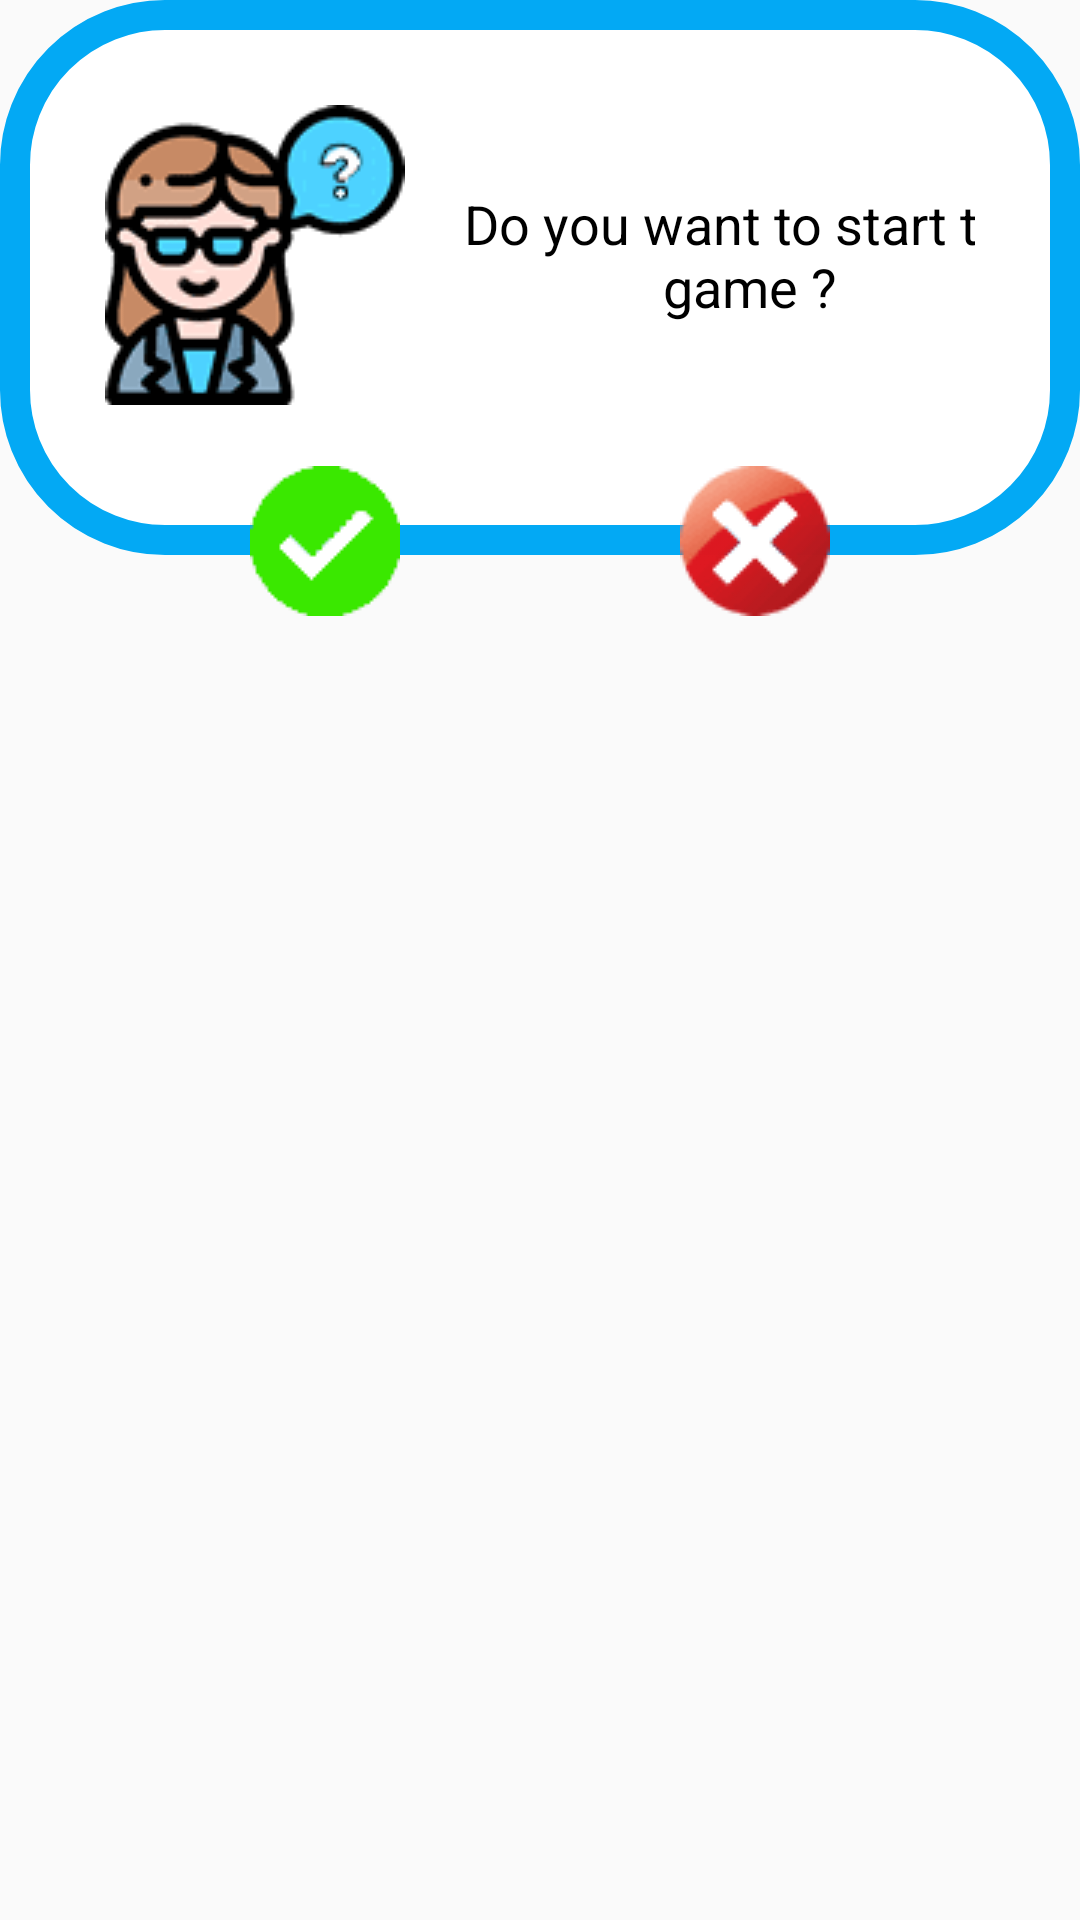

Write the Android layout XML for this screen, with the resource values it uses.
<!-- AndroidManifest.xml: application theme AppTheme -->
<!-- res/layout/dialog_levelgame.xml -->
<LinearLayout xmlns:android="http://schemas.android.com/apk/res/android"
    xmlns:app="http://schemas.android.com/apk/res-auto"
    xmlns:tools="http://schemas.android.com/tools"
    android:layout_width="wrap_content"
    android:layout_height="wrap_content"
    android:orientation="vertical">

    <LinearLayout
        android:id="@+id/linearLevelDialog"
        android:layout_width="wrap_content"
        android:layout_height="wrap_content"
        android:layout_gravity="center_horizontal"
        android:background="@drawable/shape_dialog_box"
        android:orientation="vertical"
        app:layout_constraintBottom_toBottomOf="parent"
        app:layout_constraintEnd_toEndOf="parent"
        app:layout_constraintStart_toStartOf="parent"
        app:layout_constraintTop_toTopOf="parent">

        <LinearLayout
            android:layout_width="wrap_content"
            android:layout_height="wrap_content"
            android:layout_marginStart="35dp"
            android:layout_marginLeft="25dp"
            android:layout_marginTop="35dp"
            android:layout_marginEnd="35dp"
            android:layout_marginRight="25dp"
            android:layout_marginBottom="50dp"
            android:orientation="horizontal">

            <Space
                android:layout_width="wrap_content"
                android:layout_height="wrap_content"
                android:layout_weight="1" />

            <ImageView
                android:layout_width="wrap_content"
                android:layout_height="wrap_content"
                android:layout_gravity="center"
                android:layout_marginEnd="5dp"
                android:background="@drawable/dialog_ico_question" />

            <Space
                android:layout_width="wrap_content"
                android:layout_height="wrap_content"
                android:layout_weight="1" />

            <TextView
                android:layout_width="wrap_content"
                android:layout_height="wrap_content"
                android:layout_gravity="center"
                android:layout_marginStart="10dp"
                android:maxWidth="200dp"
                android:minLines="2"
                android:text="@string/startGameQuestion"
                android:textAlignment="center"
                android:textColor="#000000"
                android:textSize="18sp" />

            <Space
                android:layout_width="wrap_content"
                android:layout_height="wrap_content"
                android:layout_weight="1" />

        </LinearLayout>

    </LinearLayout>

    <LinearLayout
        android:layout_width="match_parent"
        android:layout_height="wrap_content"
        android:layout_marginTop="-30dp"
        android:gravity="center"
        android:orientation="horizontal"
        app:layout_constraintBottom_toBottomOf="@id/linearShopDialog"
        app:layout_constraintEnd_toEndOf="parent"
        app:layout_constraintStart_toStartOf="parent"
        app:layout_constraintTop_toBottomOf="@id/linearShopDialog">

        <Space
            android:layout_width="wrap_content"
            android:layout_height="wrap_content"
            android:layout_weight="1" />

        <ImageButton
            android:id="@+id/btnOkey"
            android:layout_width="50dp"
            android:layout_height="50dp"
            android:layout_marginLeft="10dp"
            android:layout_marginRight="10dp"
            android:background="@drawable/button_ico_okey" />

        <Space
            android:layout_width="wrap_content"
            android:layout_height="wrap_content"
            android:layout_weight="1" />

        <ImageButton
            android:id="@+id/btnCancel"
            android:layout_width="50dp"
            android:layout_height="50dp"
            android:layout_marginLeft="10dp"
            android:layout_marginRight="10dp"
            android:background="@drawable/button_ico_cancel" />

        <Space
            android:layout_width="wrap_content"
            android:layout_height="wrap_content"
            android:layout_weight="1" />

    </LinearLayout>

</LinearLayout>
<!-- resources referenced by this layout -->
<resources>
  <!-- drawable button_ico_cancel (drawable) -->
  <?xml version="1.0" encoding="utf-8"?>
  <layer-list xmlns:android="http://schemas.android.com/apk/res/android" >
      <item>
          <shape android:shape="oval" /></item>
      <item android:drawable="@drawable/dialog_ico_cancel"/>
  </layer-list>
  <!-- drawable button_ico_okey (drawable) -->
  <?xml version="1.0" encoding="utf-8"?>
  <layer-list xmlns:android="http://schemas.android.com/apk/res/android" >
      <item>
          <shape android:shape="oval" /></item>
      <item android:drawable="@drawable/dialog_ico_okey" />
  </layer-list>
  <!-- drawable dialog_ico_question: webp bitmap (drawable, 2612 bytes) -->
  <!-- drawable shape_dialog_box (drawable) -->
  <?xml version="1.0" encoding="utf-8"?>
  <shape android:shape="rectangle" xmlns:android="http://schemas.android.com/apk/res/android" >
      <solid android:color="#FFFFFF" />
      <corners android:radius="50dp" />
      <stroke
          android:width="10dp"
          android:color="#03A9F4" />
  </shape>
  <string name="startGameQuestion">Do you want to start the game ?</string>
  <style name="AppTheme" parent="Theme.AppCompat.Light.NoActionBar">
          
      </style>
  <!-- drawable dialog_ico_cancel: webp bitmap (drawable, 814 bytes) -->
  <!-- drawable dialog_ico_okey: webp bitmap (drawable, 346 bytes) -->
</resources>
